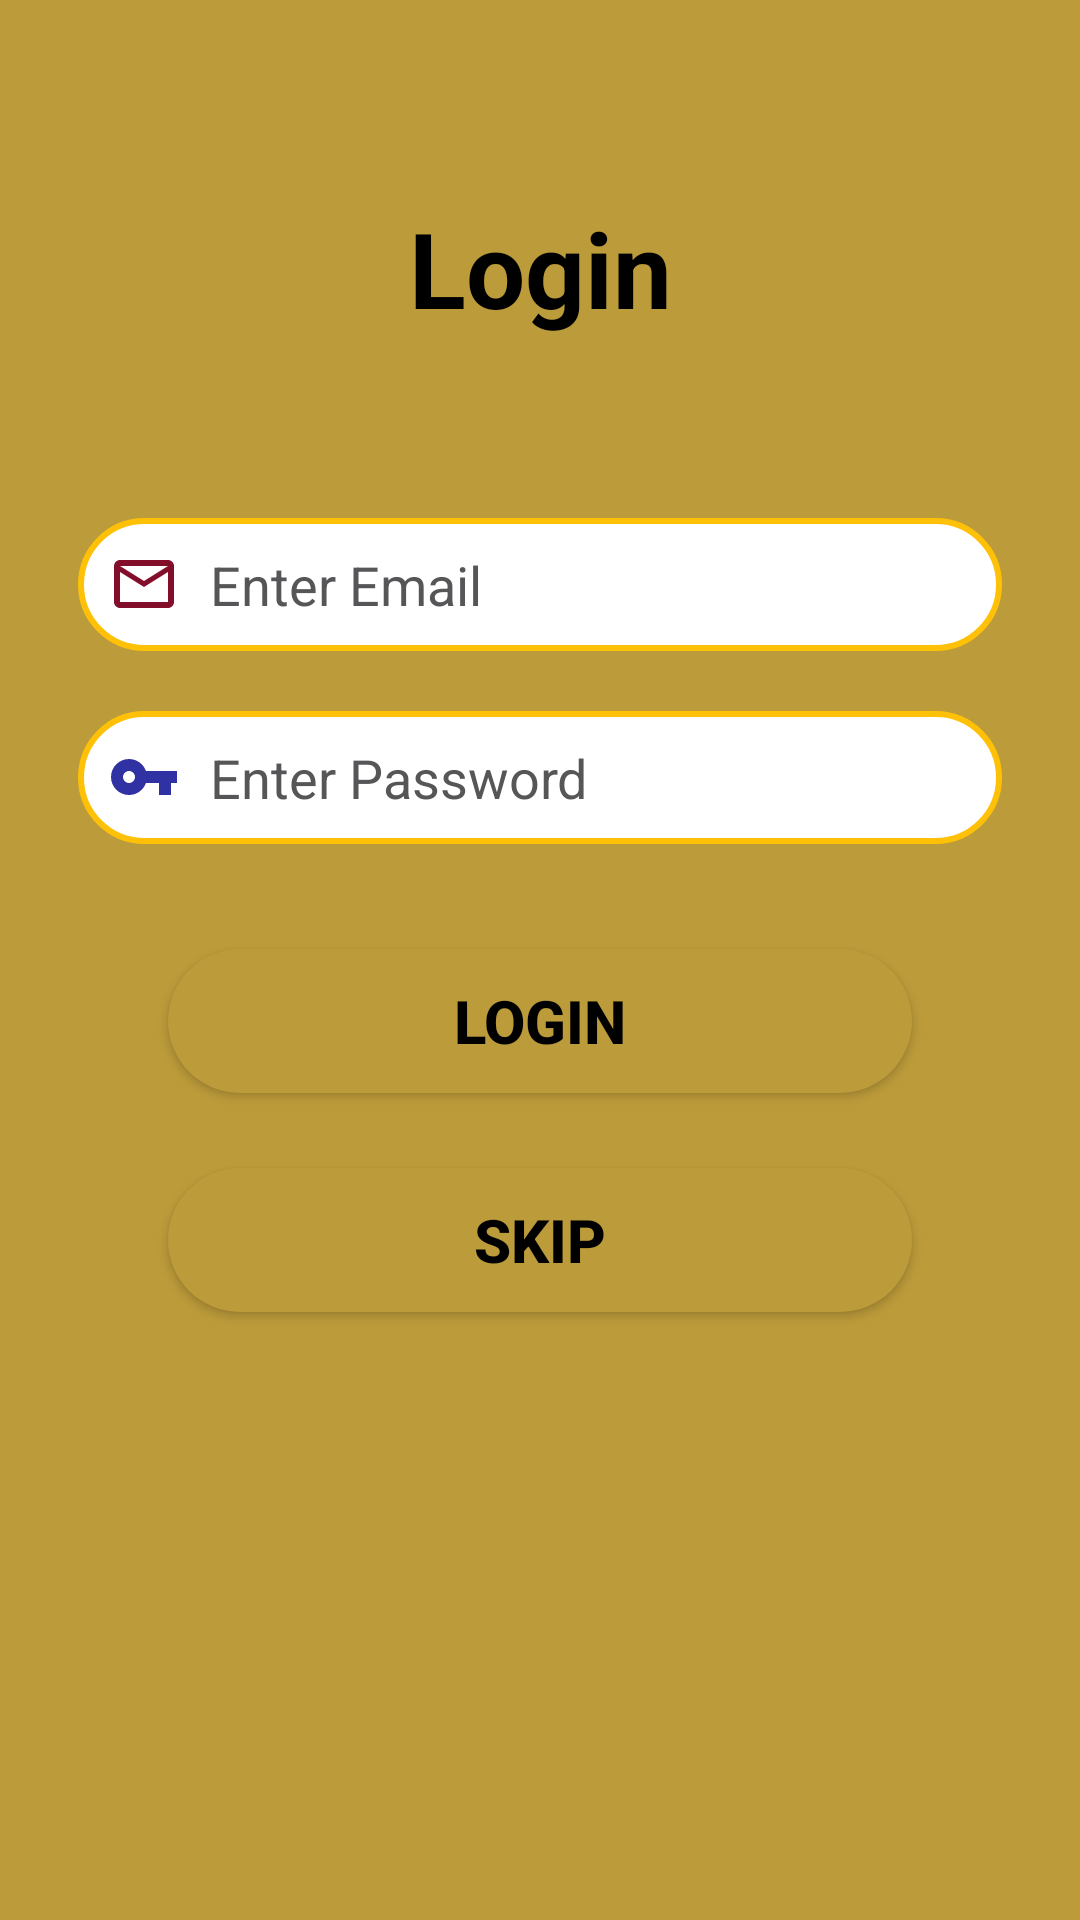

Here is an Android app screen rendered from its layout file. Give the layout XML and the strings, colors and styles it references.
<!-- AndroidManifest.xml: application theme AppTheme -->
<!-- res/layout/activity_login.xml -->
<LinearLayout xmlns:android="http://schemas.android.com/apk/res/android"
    android:layout_width="match_parent"
    android:layout_height="match_parent"
    android:orientation="vertical"
    android:background="@color/colorPrimary"
    android:padding="16dp">


    <TextView
        android:layout_width="match_parent"
        android:layout_height="wrap_content"
        android:layout_gravity="center"
        android:text="Login"
        android:layout_margin="30dp"
        android:padding="20dp"
        android:textAlignment="center"
        android:textColor="@color/tbText"
        android:textSize="35dp"
        android:textStyle="bold"/>


    <EditText
        android:id="@+id/edit_text_email_Login"
        android:layout_width="match_parent"
        android:layout_height="wrap_content"
        android:hint="Enter Email"
        android:layout_margin="10dp"
        android:background="@drawable/textbox_background"
        android:padding="10dp"
        android:textColor="@color/tbText"
        android:textColorHint="@color/tbHint"
        android:drawableStart="@drawable/ic_mail_outline_black_24dp"
        android:drawablePadding="10dp"/>


    <EditText
        android:id="@+id/edit_text_password_Login"
        android:layout_width="match_parent"
        android:layout_height="wrap_content"
        android:hint="Enter Password"
        android:layout_margin="10dp"
        android:background="@drawable/textbox_background"
        android:padding="10dp"
        android:textColor="@color/tbText"
        android:textColorHint="@color/tbHint"
        android:drawableStart="@drawable/ic_vpn_key_black_24dp"
        android:drawablePadding="10dp"/>

    <Button
        android:id="@+id/button_login_Login"
        android:layout_width="match_parent"
        android:layout_height="wrap_content"
        android:text="Login"
        android:layout_marginLeft="40dp"
        android:layout_marginTop="25dp"
        android:layout_marginRight="40dp"
        android:background="@drawable/button_background"
        android:padding="10dp"
        android:textColor="@color/tbText"
        android:textSize="20dp"
        android:textStyle="bold"/>

    <Button
        android:id="@+id/button_skip_Login"
        android:layout_width="match_parent"
        android:layout_height="wrap_content"
        android:text="SKIP"
        android:layout_marginLeft="40dp"
        android:layout_marginTop="25dp"
        android:layout_marginRight="40dp"
        android:background="@drawable/button_background"
        android:padding="10dp"
        android:textColor="@color/tbText"
        android:textSize="20dp"
        android:textStyle="bold"/>

</LinearLayout>
<!-- resources referenced by this layout -->
<resources>
  <color name="colorPrimary">#BC9B3A</color>
  <color name="tbHint">#565557</color>
  <color name="tbText">#000000</color>
  <!-- drawable button_background (drawable) -->
  <?xml version="1.0" encoding="utf-8"?>
  <shape xmlns:android="http://schemas.android.com/apk/res/android" android:shape="rectangle">
  
      <corners android:radius="60dp"/>
  <gradient
  android:startColor="@color/colorButton"
      android:centerColor="@color/colorButton"
      android:endColor="@color/colorButton"
      />
  </shape>
  <!-- drawable ic_mail_outline_black_24dp (drawable) -->
  <vector android:height="24dp" android:tint="#830E2C"
      android:viewportHeight="24.0" android:viewportWidth="24.0"
      android:width="24dp" xmlns:android="http://schemas.android.com/apk/res/android">
      <path android:fillColor="#FF000000" android:pathData="M20,4L4,4c-1.1,0 -1.99,0.9 -1.99,2L2,18c0,1.1 0.9,2 2,2h16c1.1,0 2,-0.9 2,-2L22,6c0,-1.1 -0.9,-2 -2,-2zM20,18L4,18L4,8l8,5 8,-5v10zM12,11L4,6h16l-8,5z"/>
  </vector>
  <!-- drawable ic_vpn_key_black_24dp (drawable) -->
  <vector android:height="24dp" android:tint="#3032A4"
      android:viewportHeight="24.0" android:viewportWidth="24.0"
      android:width="24dp" xmlns:android="http://schemas.android.com/apk/res/android">
      <path android:fillColor="#FF000000" android:pathData="M12.65,10C11.83,7.67 9.61,6 7,6c-3.31,0 -6,2.69 -6,6s2.69,6 6,6c2.61,0 4.83,-1.67 5.65,-4H17v4h4v-4h2v-4H12.65zM7,14c-1.1,0 -2,-0.9 -2,-2s0.9,-2 2,-2 2,0.9 2,2 -0.9,2 -2,2z"/>
  </vector>
  <!-- drawable textbox_background (drawable) -->
  <?xml version="1.0" encoding="utf-8"?>
  <shape xmlns:android="http://schemas.android.com/apk/res/android"
      android:shape="rectangle">
      <corners android:radius="60dp" />
      <stroke android:width="2dp" android:color="@color/colorPrimaryDark"
          />
      <solid android:color="@color/colorPrimaryLight"/>
  
  
  
  </shape>
  <style name="AppTheme" parent="Theme.AppCompat.Light.NoActionBar">
          
          <item name="colorPrimary">@color/colorPrimary</item>
          <item name="colorPrimaryDark">@color/colorPrimaryDark</item>
          <item name="colorAccent">@color/colorAccent</item>
  
      </style>
  <color name="colorButton">#BC9B3A</color>
  <color name="colorPrimaryDark">#FFC107</color>
  <color name="colorPrimaryLight">#FFFFFF</color>
  <color name="colorAccent">#3464E8</color>
</resources>
